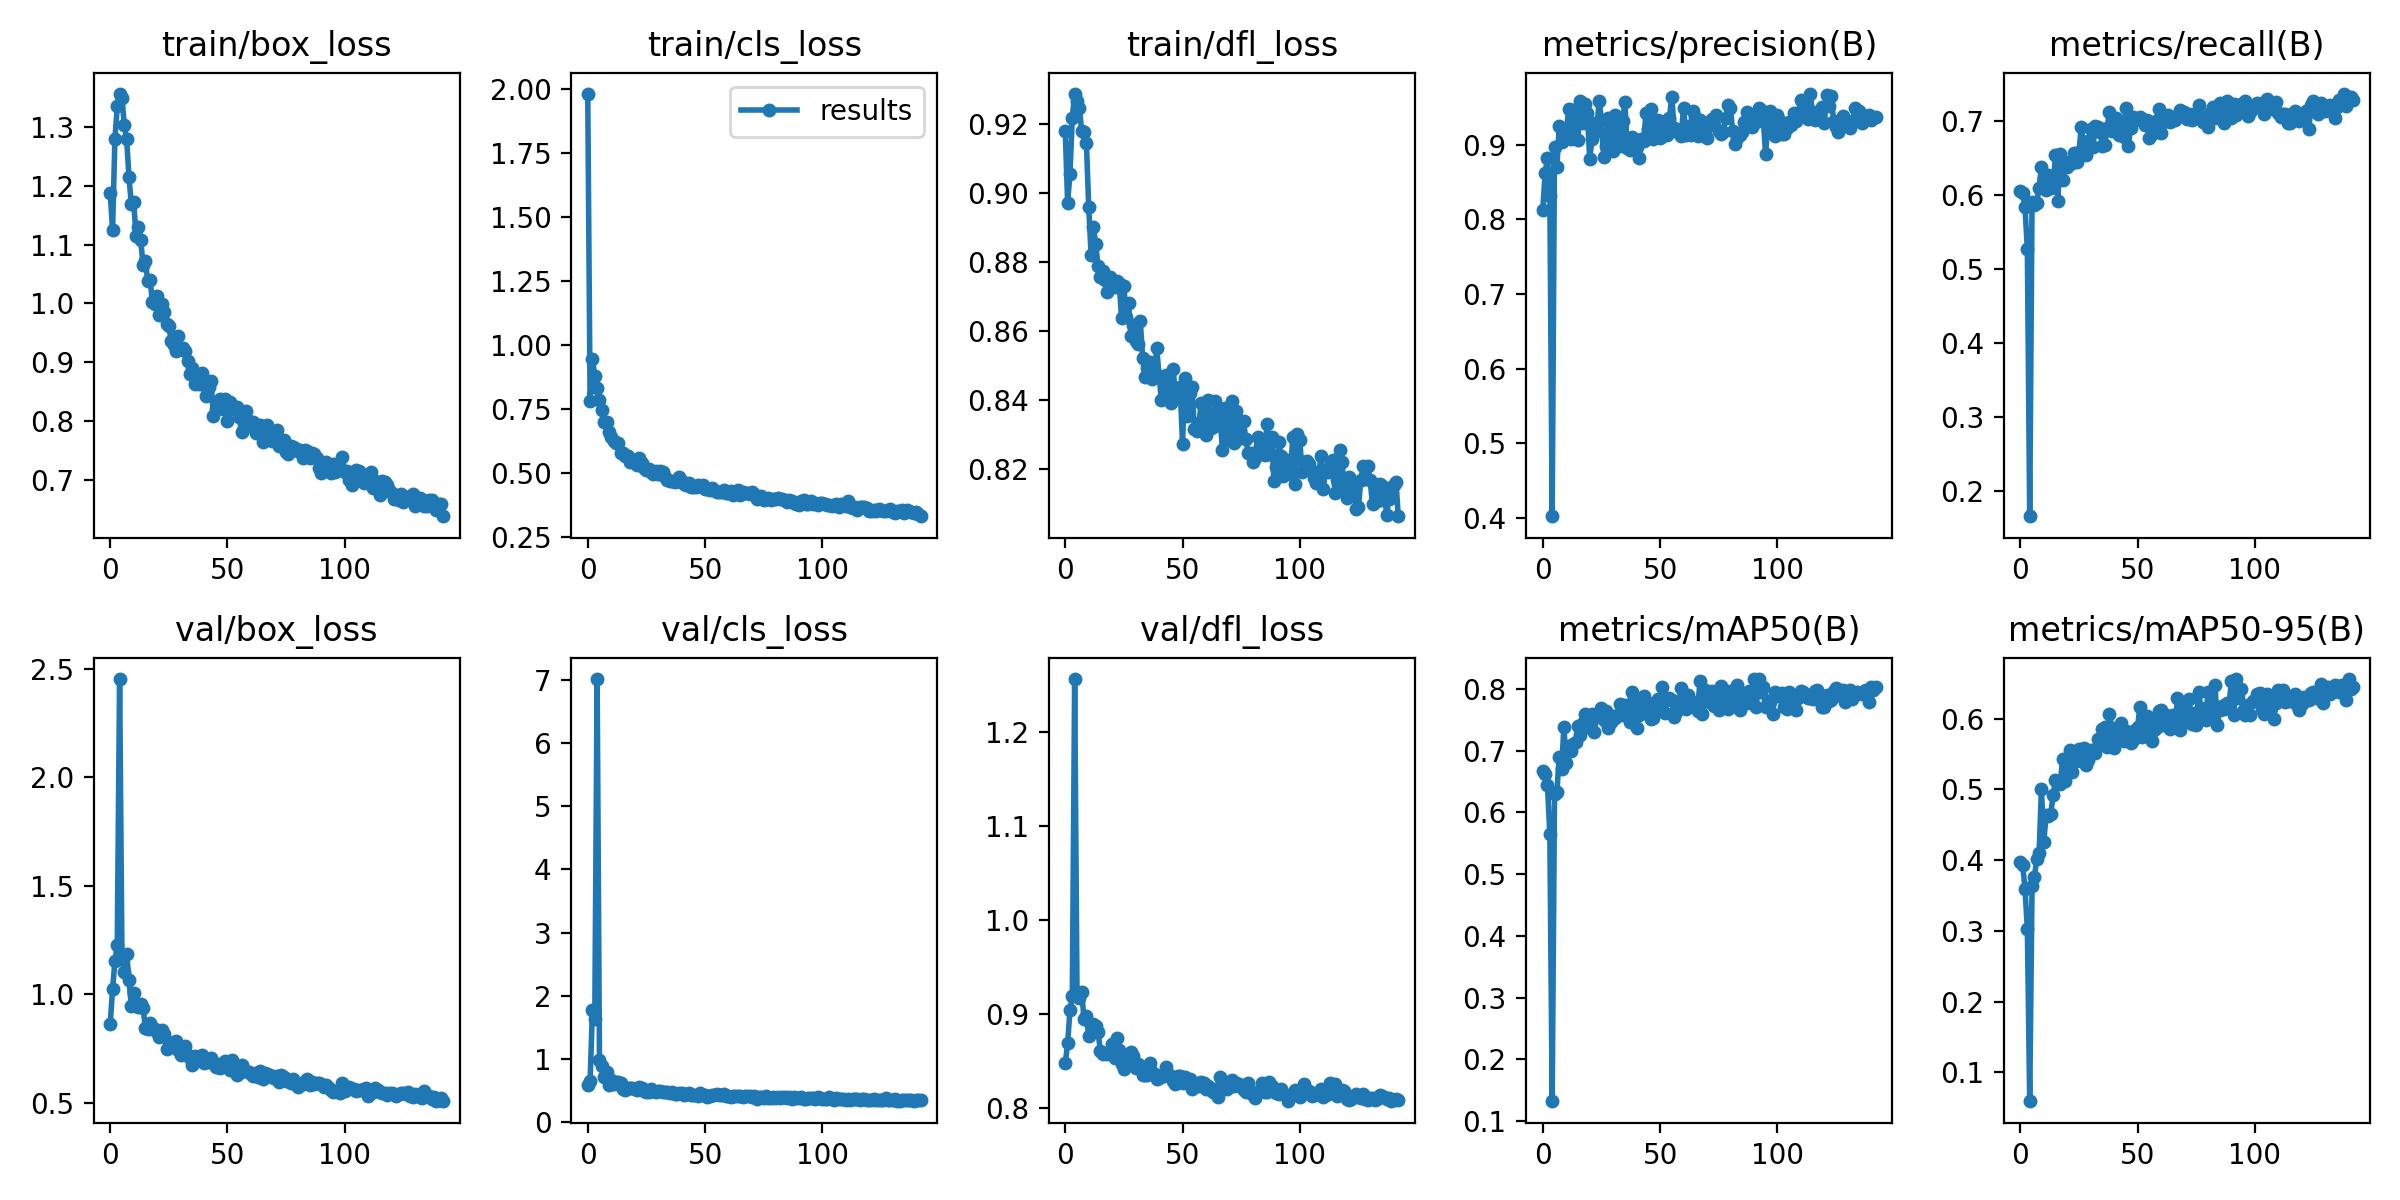

Source data for this figure (header and first rows):
epoch, train/box_loss, train/cls_loss, train/dfl_loss, metrics/precision(B), metrics/recall(B), metrics/mAP50(B), metrics/mAP50-95(B), val/box_loss, val/cls_loss, val/dfl_loss, lr/pg0, lr/pg1, lr/pg2
0, 1.188, 1.982, 0.918, 0.8132, 0.6049, 0.667, 0.3969, 0.8647, 0.5901, 0.848, 0.07068, 0.003258, 0.003258
1, 1.126, 0.7828, 0.8972, 0.8621, 0.6024, 0.6628, 0.3937, 1.023, 0.6605, 0.8692, 0.04066, 0.006569, 0.006569
2, 1.279, 0.9448, 0.9055, 0.8826, 0.5833, 0.6436, 0.3589, 1.154, 1.772, 0.9042, 0.01062, 0.009859, 0.009859
3, 1.335, 0.8786, 0.9218, 0.8319, 0.5264, 0.5644, 0.3029, 1.228, 1.636, 0.9194, 0.009901, 0.009901, 0.009901
4, 1.357, 0.8307, 0.9287, 0.4018, 0.1656, 0.1321, 0.05873, 2.454, 7.016, 1.257, 0.009901, 0.009901, 0.009901
5, 1.35, 0.7864, 0.9266, 0.8977, 0.5895, 0.6298, 0.364, 1.18, 0.9853, 0.9243, 0.009868, 0.009868, 0.009868
6, 1.303, 0.7475, 0.9247, 0.8701, 0.5867, 0.6323, 0.3764, 1.101, 0.8949, 0.9176, 0.009835, 0.009835, 0.009835
7, 1.279, 0.6981, 0.9179, 0.9253, 0.5893, 0.6902, 0.4019, 1.188, 0.7123, 0.9237, 0.009802, 0.009802, 0.009802
8, 1.215, 0.7009, 0.9176, 0.9035, 0.6091, 0.6706, 0.4101, 1.064, 0.7919, 0.8951, 0.009769, 0.009769, 0.009769
9, 1.169, 0.6611, 0.9146, 0.9188, 0.6375, 0.7379, 0.5002, 0.9456, 0.5949, 0.8979, 0.009736, 0.009736, 0.009736
10, 1.173, 0.6391, 0.896, 0.9135, 0.6216, 0.6795, 0.4259, 1.008, 0.6752, 0.8776, 0.009703, 0.009703, 0.009703
11, 1.115, 0.6242, 0.8822, 0.9487, 0.607, 0.7073, 0.4634, 0.951, 0.6034, 0.8887, 0.00967, 0.00967, 0.00967
12, 1.129, 0.6182, 0.89, 0.9075, 0.626, 0.6985, 0.4625, 0.9421, 0.6434, 0.8899, 0.009637, 0.009637, 0.009637
13, 1.108, 0.6186, 0.8852, 0.9472, 0.6095, 0.7101, 0.4659, 0.954, 0.6446, 0.8872, 0.009604, 0.009604, 0.009604
14, 1.065, 0.5778, 0.8787, 0.9327, 0.6133, 0.7135, 0.4924, 0.936, 0.62, 0.8816, 0.009571, 0.009571, 0.009571
15, 1.071, 0.5761, 0.8757, 0.9068, 0.6533, 0.7392, 0.5139, 0.8469, 0.5218, 0.8607, 0.009538, 0.009538, 0.009538
16, 1.038, 0.5647, 0.8775, 0.9594, 0.5915, 0.725, 0.5118, 0.8386, 0.5177, 0.8582, 0.009505, 0.009505, 0.009505
17, 1.04, 0.5648, 0.8747, 0.9291, 0.6546, 0.7453, 0.5073, 0.8662, 0.5386, 0.8594, 0.009472, 0.009472, 0.009472
18, 1.002, 0.5422, 0.8713, 0.9551, 0.6195, 0.759, 0.5426, 0.8387, 0.546, 0.8576, 0.009439, 0.009439, 0.009439
19, 0.9994, 0.5481, 0.8757, 0.943, 0.6446, 0.7374, 0.5126, 0.8404, 0.5458, 0.8602, 0.009406, 0.009406, 0.009406
20, 1.013, 0.5436, 0.8732, 0.8815, 0.6371, 0.7381, 0.537, 0.826, 0.5292, 0.8688, 0.009373, 0.009373, 0.009373
21, 0.9797, 0.5305, 0.8727, 0.9082, 0.6438, 0.759, 0.556, 0.8053, 0.5047, 0.8542, 0.00934, 0.00934, 0.00934
22, 0.9997, 0.5595, 0.8744, 0.9293, 0.6433, 0.7308, 0.5248, 0.8339, 0.559, 0.8745, 0.009307, 0.009307, 0.009307
23, 0.9857, 0.5397, 0.8738, 0.9188, 0.6558, 0.7578, 0.5391, 0.8179, 0.5357, 0.8626, 0.009274, 0.009274, 0.009274
24, 0.9644, 0.5182, 0.8638, 0.9594, 0.6446, 0.7581, 0.5475, 0.746, 0.4924, 0.8474, 0.009241, 0.009241, 0.009241
25, 0.9609, 0.5127, 0.8731, 0.9329, 0.6583, 0.7684, 0.5578, 0.7556, 0.476, 0.8419, 0.009208, 0.009208, 0.009208
26, 0.9362, 0.5139, 0.864, 0.8833, 0.6909, 0.7498, 0.5401, 0.7761, 0.4858, 0.8524, 0.009175, 0.009175, 0.009175
27, 0.9301, 0.5057, 0.8681, 0.8979, 0.6658, 0.7644, 0.5588, 0.7822, 0.5263, 0.8523, 0.009142, 0.009142, 0.009142
28, 0.9196, 0.4949, 0.8586, 0.9356, 0.6533, 0.7361, 0.5341, 0.7848, 0.5022, 0.8605, 0.009109, 0.009109, 0.009109
29, 0.9445, 0.5069, 0.8619, 0.9259, 0.6727, 0.7462, 0.5416, 0.7419, 0.4871, 0.8559, 0.009076, 0.009076, 0.009076
30, 0.9223, 0.4946, 0.8572, 0.8914, 0.6882, 0.7564, 0.5557, 0.7215, 0.4913, 0.8433, 0.009043, 0.009043, 0.009043
31, 0.9248, 0.5078, 0.8563, 0.9399, 0.6646, 0.7532, 0.5551, 0.7555, 0.4996, 0.847, 0.00901, 0.00901, 0.00901
32, 0.9188, 0.5037, 0.8628, 0.9094, 0.6934, 0.7573, 0.5519, 0.7626, 0.4778, 0.8439, 0.008977, 0.008977, 0.008977
33, 0.903, 0.4861, 0.8522, 0.8985, 0.6909, 0.7749, 0.5713, 0.7194, 0.4722, 0.8355, 0.008944, 0.008944, 0.008944
34, 0.8806, 0.4744, 0.8468, 0.9317, 0.6846, 0.7569, 0.5642, 0.7072, 0.473, 0.8356, 0.008911, 0.008911, 0.008911
35, 0.8894, 0.4701, 0.8492, 0.9572, 0.6658, 0.7741, 0.5857, 0.6725, 0.4589, 0.8359, 0.008878, 0.008878, 0.008878
36, 0.8631, 0.4702, 0.8511, 0.8963, 0.6671, 0.7696, 0.5883, 0.7172, 0.4795, 0.8478, 0.008845, 0.008845, 0.008845
37, 0.8731, 0.4658, 0.846, 0.8934, 0.6896, 0.7461, 0.5599, 0.6969, 0.4512, 0.8384, 0.008812, 0.008812, 0.008812
38, 0.8639, 0.4683, 0.8471, 0.9101, 0.7121, 0.7953, 0.6074, 0.6988, 0.4542, 0.8369, 0.008779, 0.008779, 0.008779
39, 0.8824, 0.4852, 0.8552, 0.9047, 0.6859, 0.7853, 0.5876, 0.7213, 0.4628, 0.8317, 0.008746, 0.008746, 0.008746
40, 0.862, 0.4698, 0.8471, 0.897, 0.687, 0.7359, 0.559, 0.6859, 0.4661, 0.8326, 0.008713, 0.008713, 0.008713
41, 0.8424, 0.4555, 0.8401, 0.883, 0.7034, 0.7582, 0.5706, 0.6998, 0.4289, 0.8361, 0.00868, 0.00868, 0.00868
42, 0.8576, 0.452, 0.8411, 0.9082, 0.681, 0.7688, 0.5845, 0.6871, 0.4546, 0.8345, 0.008647, 0.008647, 0.008647
43, 0.8675, 0.4617, 0.8474, 0.9059, 0.6986, 0.7883, 0.5941, 0.7083, 0.4686, 0.8443, 0.008614, 0.008614, 0.008614
44, 0.8079, 0.4443, 0.8432, 0.9423, 0.6784, 0.7633, 0.5692, 0.6839, 0.4355, 0.8368, 0.008581, 0.008581, 0.008581
45, 0.8199, 0.447, 0.8392, 0.9213, 0.7175, 0.7766, 0.5827, 0.6647, 0.4323, 0.8341, 0.008548, 0.008548, 0.008548
46, 0.8289, 0.4466, 0.849, 0.9479, 0.6658, 0.7517, 0.5743, 0.6805, 0.4336, 0.8287, 0.008515, 0.008515, 0.008515
47, 0.8382, 0.4541, 0.8411, 0.9074, 0.6896, 0.7528, 0.5663, 0.6609, 0.4207, 0.8258, 0.008482, 0.008482, 0.008482
48, 0.8209, 0.4481, 0.8408, 0.9291, 0.7056, 0.7622, 0.5699, 0.6736, 0.458, 0.8343, 0.008449, 0.008449, 0.008449
49, 0.8367, 0.4515, 0.8437, 0.9338, 0.7009, 0.7842, 0.5847, 0.6938, 0.4305, 0.834, 0.008416, 0.008416, 0.008416
50, 0.8007, 0.4355, 0.8275, 0.9093, 0.7027, 0.7791, 0.5889, 0.6792, 0.4279, 0.8275, 0.008383, 0.008383, 0.008383
51, 0.833, 0.4377, 0.8466, 0.923, 0.7047, 0.8024, 0.6168, 0.6514, 0.4012, 0.833, 0.00835, 0.00835, 0.00835
52, 0.8204, 0.432, 0.8354, 0.9319, 0.7022, 0.7607, 0.5739, 0.6966, 0.4223, 0.831, 0.008317, 0.008317, 0.008317
53, 0.8223, 0.4408, 0.842, 0.9137, 0.6946, 0.7814, 0.5873, 0.6579, 0.4269, 0.8315, 0.008284, 0.008284, 0.008284
54, 0.8232, 0.4353, 0.8439, 0.9364, 0.7002, 0.7857, 0.6044, 0.6262, 0.4257, 0.8211, 0.008251, 0.008251, 0.008251
55, 0.8073, 0.4254, 0.8318, 0.9644, 0.6772, 0.7814, 0.5982, 0.6357, 0.4412, 0.826, 0.008218, 0.008218, 0.008218
56, 0.7812, 0.4259, 0.831, 0.9222, 0.6826, 0.7548, 0.5678, 0.6724, 0.4279, 0.8274, 0.008185, 0.008185, 0.008185
57, 0.7881, 0.4247, 0.8335, 0.9216, 0.6859, 0.7628, 0.5845, 0.6477, 0.4361, 0.8239, 0.008152, 0.008152, 0.008152
58, 0.8175, 0.4354, 0.8392, 0.9159, 0.6996, 0.775, 0.5874, 0.6459, 0.4481, 0.8277, 0.008119, 0.008119, 0.008119
59, 0.7998, 0.4219, 0.8383, 0.9123, 0.7157, 0.8016, 0.6108, 0.6411, 0.4173, 0.8267, 0.008086, 0.008086, 0.008086
... 83 more rows
